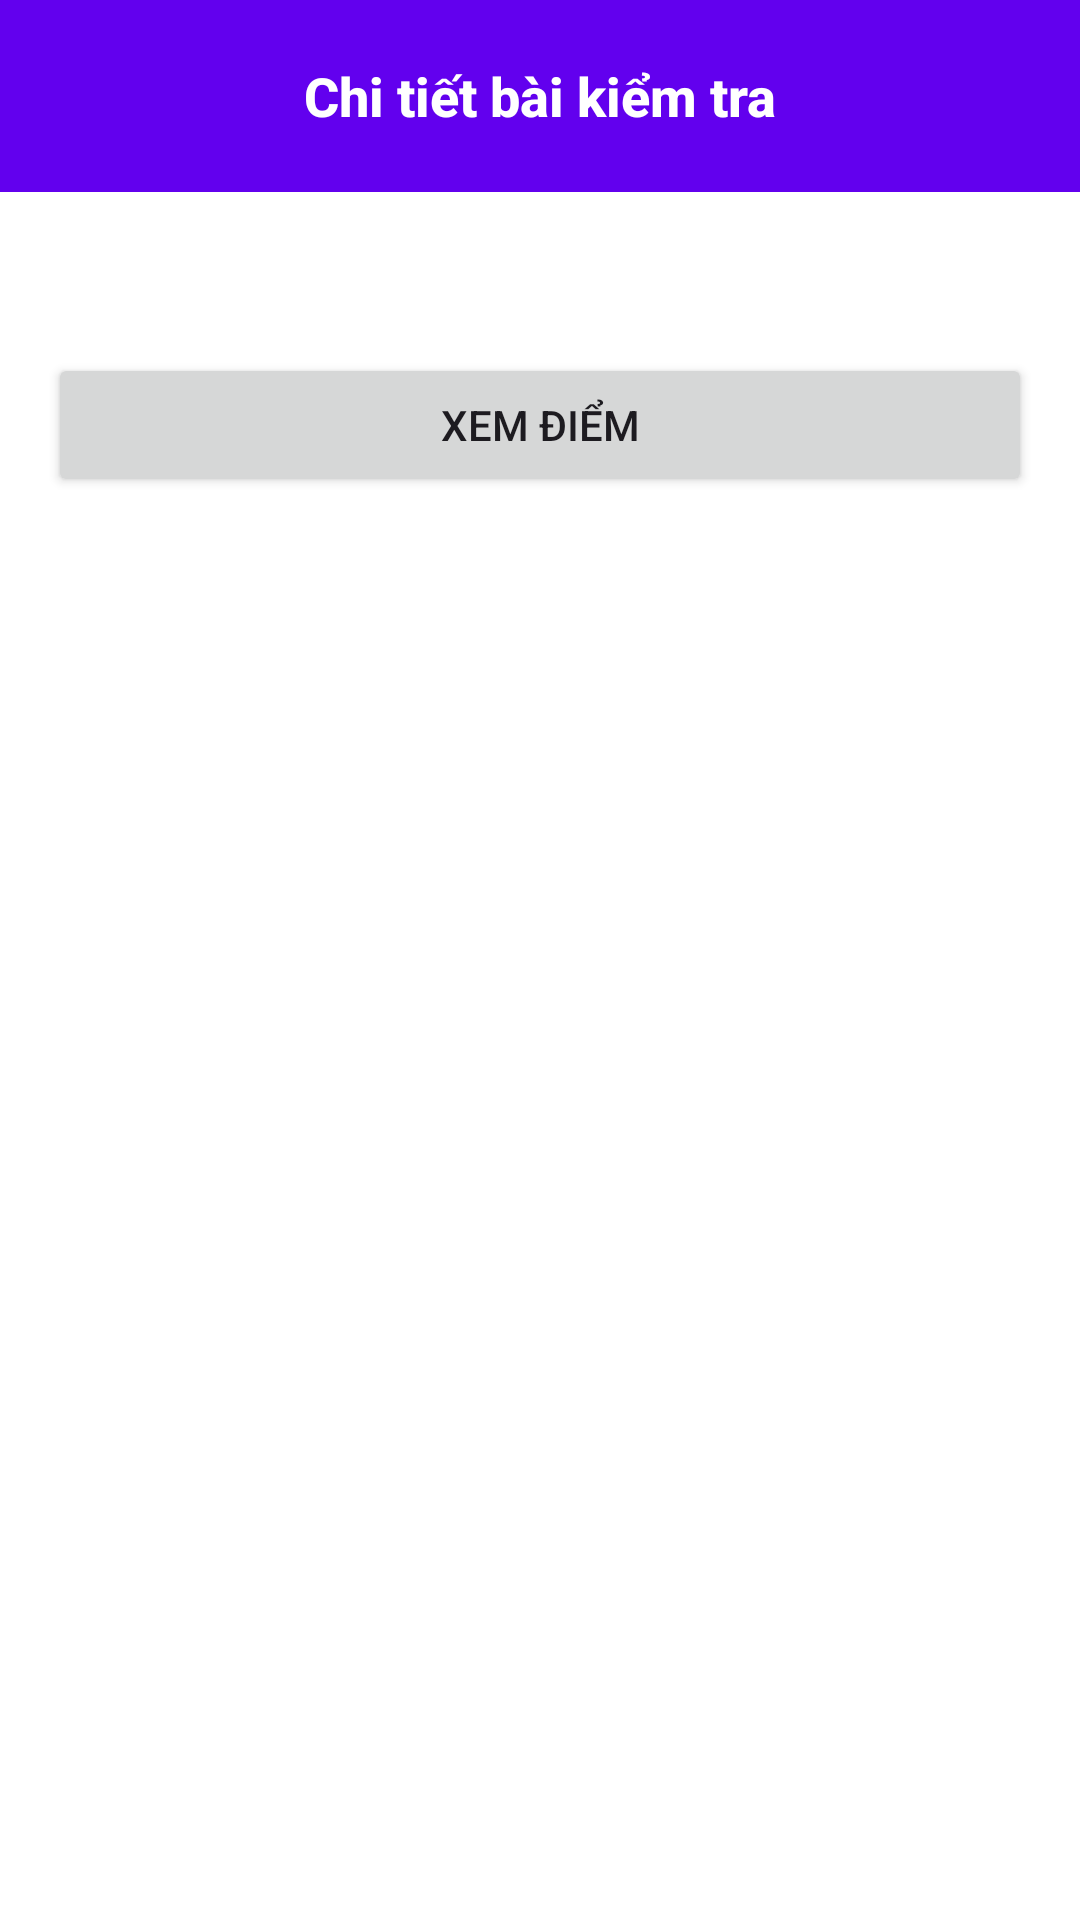

This screen was rendered from an Android layout file. Write that file and the resources it references.
<!-- AndroidManifest.xml: activity theme Theme.OlaClass -->
<!-- res/layout/activity_quiz_detail_teacher.xml -->
<?xml version="1.0" encoding="utf-8"?>
<androidx.coordinatorlayout.widget.CoordinatorLayout
    xmlns:android="http://schemas.android.com/apk/res/android"
    xmlns:app="http://schemas.android.com/apk/res-auto"
    android:layout_width="match_parent"
    android:layout_height="match_parent"
    android:background="@color/white">

    <com.google.android.material.appbar.AppBarLayout
        android:layout_width="match_parent"
        android:layout_height="wrap_content">

        <androidx.appcompat.widget.Toolbar
            android:id="@+id/toolbar"
            android:layout_width="match_parent"
            android:layout_height="?attr/actionBarSize"
            android:background="@color/colorPrimary"
            app:titleTextColor="@color/white">

            <TextView
                android:id="@+id/toolbar_title"
                style="@style/TextAppearance.Widget.AppCompat.Toolbar.Title"
                android:layout_width="wrap_content"
                android:layout_height="wrap_content"
                android:layout_gravity="center"
                android:text="Chi tiết bài kiểm tra"
                android:textColor="@color/white"
                android:textSize="18sp"
                android:textStyle="bold" />

        </androidx.appcompat.widget.Toolbar>
    </com.google.android.material.appbar.AppBarLayout>

    <androidx.core.widget.NestedScrollView
        android:layout_width="match_parent"
        android:layout_height="match_parent"
        app:layout_behavior="@string/appbar_scrolling_view_behavior">

        <LinearLayout
            android:layout_width="match_parent"
            android:layout_height="wrap_content"
            android:orientation="vertical"
            android:padding="16dp">

            
            <TextView
                android:id="@+id/quiz_content"
                android:layout_width="match_parent"
                android:layout_height="wrap_content"
                android:textSize="16sp"
                android:textColor="@color/black"
                android:lineSpacingExtra="4dp"/>

            <Button
                android:id="@+id/btn_view_scores"
                android:layout_width="match_parent"
                android:layout_height="wrap_content"
                android:text="Xem điểm"
                android:layout_marginTop="16dp"/>

        </LinearLayout>
    </androidx.core.widget.NestedScrollView>

</androidx.coordinatorlayout.widget.CoordinatorLayout>
<!-- resources referenced by this layout -->
<resources>
  <color name="black">#FF000000</color>
  <color name="colorPrimary">#6200EE</color>
  <color name="white">#FFFFFFFF</color>
  <style name="Theme.OlaClass" parent="Base.Theme.OlaClass" />
  <style name="Base.Theme.OlaClass" parent="Theme.Material3.DayNight.NoActionBar">
          
          <item name="colorPrimary">@color/md_theme_primary</item>
          <item name="colorOnPrimary">@color/md_theme_onPrimary</item>
          <item name="colorPrimaryContainer">@color/md_theme_primaryContainer</item>
          <item name="colorOnPrimaryContainer">@color/md_theme_onPrimaryContainer</item>
          <item name="colorSecondary">@color/md_theme_secondary</item>
          <item name="colorOnSecondary">@color/md_theme_onSecondary</item>
          <item name="colorSecondaryContainer">@color/md_theme_secondaryContainer</item>
          <item name="colorOnSecondaryContainer">@color/md_theme_onSecondaryContainer</item>
          <item name="colorTertiary">@color/md_theme_tertiary</item>
          <item name="colorOnTertiary">@color/md_theme_onTertiary</item>
          <item name="colorTertiaryContainer">@color/md_theme_tertiaryContainer</item>
          <item name="colorOnTertiaryContainer">@color/md_theme_onTertiaryContainer</item>
          <item name="colorError">@color/md_theme_error</item>
          <item name="colorOnError">@color/md_theme_onError</item>
          <item name="colorErrorContainer">@color/md_theme_errorContainer</item>
          <item name="colorOnErrorContainer">@color/md_theme_onErrorContainer</item>
          <item name="android:colorBackground">@color/md_theme_background</item>
          <item name="colorOnBackground">@color/md_theme_onBackground</item>
          <item name="colorSurface">@color/md_theme_surface</item>
          <item name="colorOnSurface">@color/md_theme_onSurface</item>
          <item name="colorSurfaceVariant">@color/md_theme_surfaceVariant</item>
          <item name="colorOnSurfaceVariant">@color/md_theme_onSurfaceVariant</item>
          <item name="colorOutline">@color/md_theme_outline</item>
          <item name="colorSurfaceInverse">@color/md_theme_inverseSurface</item>
          <item name="colorOnSurfaceInverse">@color/md_theme_inverseOnSurface</item>
          <item name="colorPrimaryInverse">@color/md_theme_inversePrimary</item>
      </style>
  <color name="md_theme_primary">#673AB7</color>
  <color name="md_theme_onPrimary">#FFFFFF</color>
  <color name="md_theme_primaryContainer">#EADDFF</color>
  <color name="md_theme_onPrimaryContainer">#21005D</color>
  <color name="md_theme_secondary">#03DAC6</color>
  <color name="md_theme_onSecondary">#000000</color>
  <color name="md_theme_secondaryContainer">#CFE8DA</color>
  <color name="md_theme_onSecondaryContainer">#0F4938</color>
  <color name="md_theme_tertiary">#7D5260</color>
  <color name="md_theme_onTertiary">#FFFFFF</color>
  <color name="md_theme_tertiaryContainer">#FFD8E4</color>
  <color name="md_theme_onTertiaryContainer">#31111D</color>
  <color name="md_theme_error">#B3261E</color>
  <color name="md_theme_onError">#FFFFFF</color>
  <color name="md_theme_errorContainer">#F9DEDC</color>
  <color name="md_theme_onErrorContainer">#410E0B</color>
  <color name="md_theme_background">#FFFBFE</color>
  <color name="md_theme_onBackground">#1C1B1F</color>
  <color name="md_theme_surface">#FFFBFE</color>
  <color name="md_theme_onSurface">#1C1B1F</color>
  <color name="md_theme_surfaceVariant">#E7E0EC</color>
  <color name="md_theme_onSurfaceVariant">#49454F</color>
  <color name="md_theme_outline">#7A757F</color>
  <color name="md_theme_inverseSurface">#313033</color>
  <color name="md_theme_inverseOnSurface">#F4EFF4</color>
  <color name="md_theme_inversePrimary">#D0BCFF</color>
</resources>
